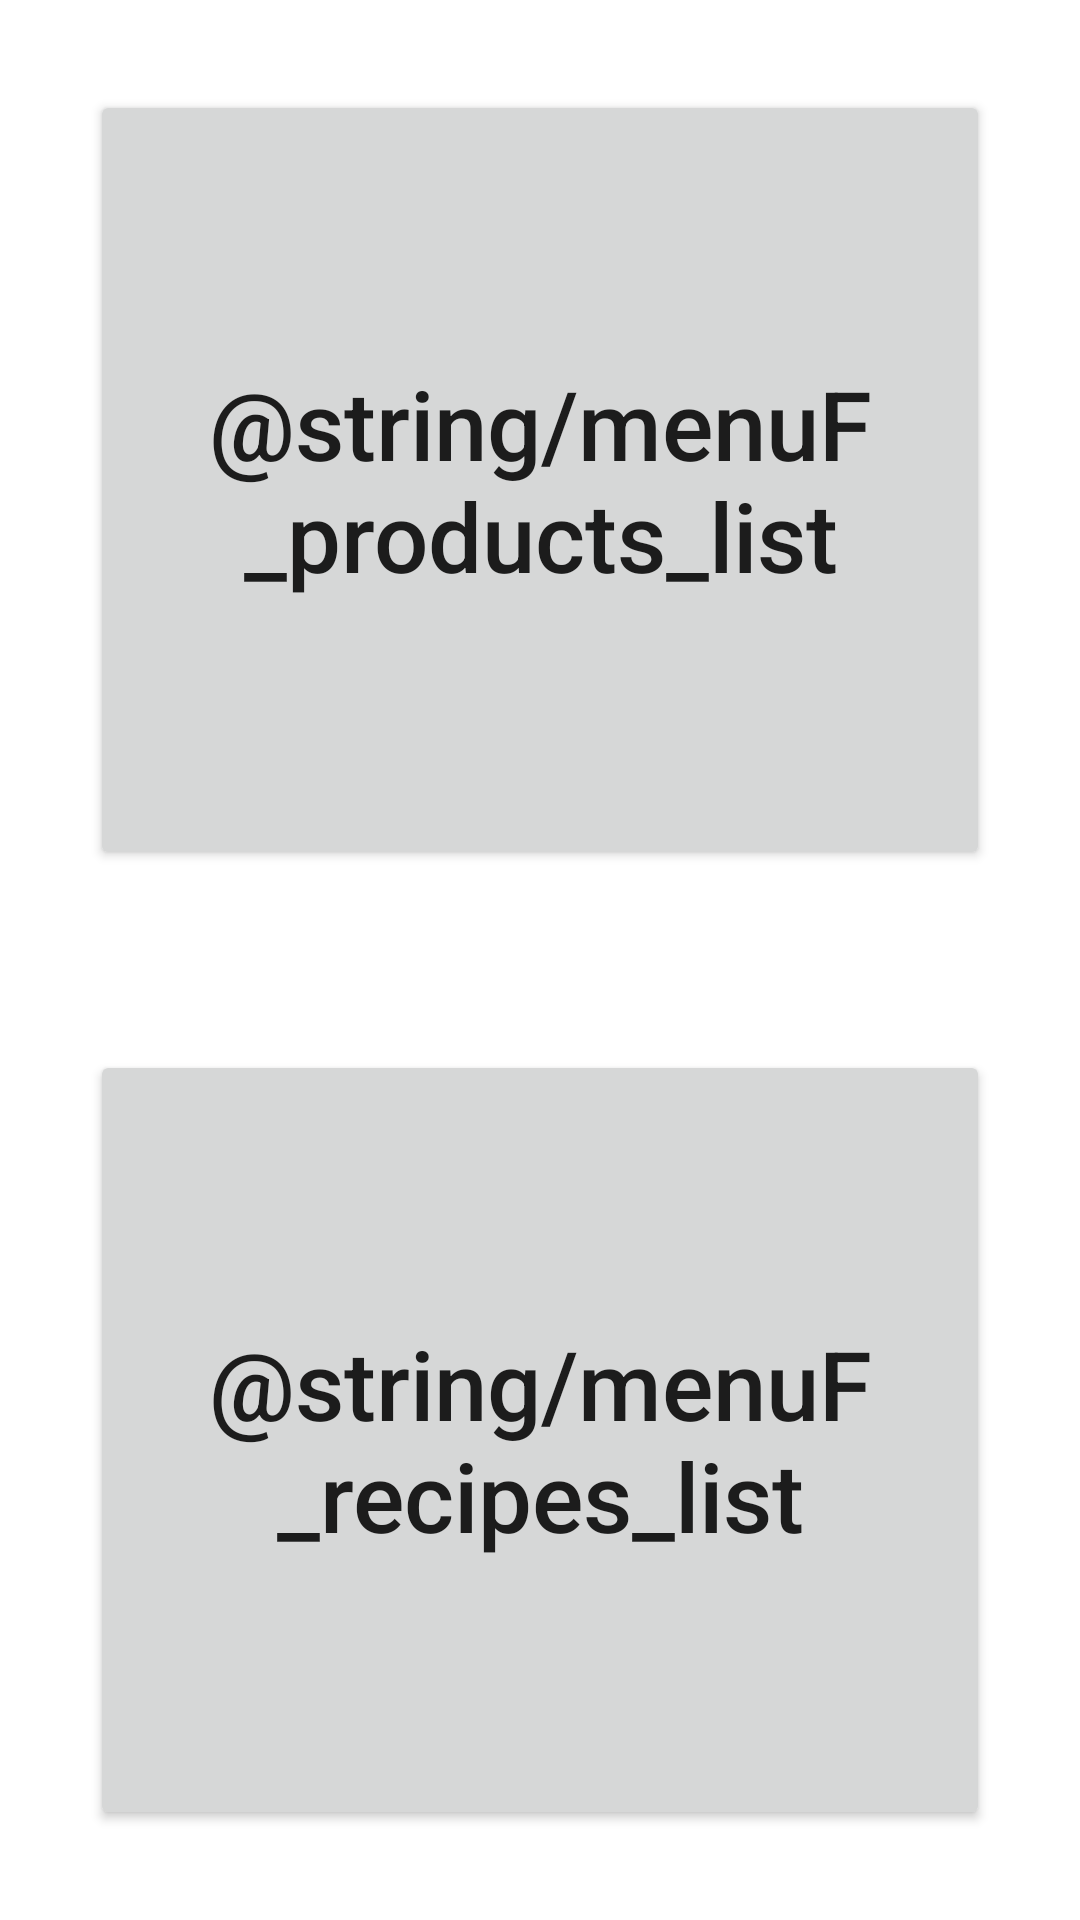

Here is an Android app screen rendered from its layout file. Give the layout XML and the strings, colors and styles it references.
<!-- AndroidManifest.xml: application theme Theme.MyHome -->
<!-- res/layout/fragment_menu.xml -->
<?xml version="1.0" encoding="utf-8"?>
<androidx.constraintlayout.widget.ConstraintLayout
    xmlns:android="http://schemas.android.com/apk/res/android"
    xmlns:app="http://schemas.android.com/apk/res-auto"
    xmlns:tools="http://schemas.android.com/tools"
    android:layout_width="match_parent"
    android:layout_height="match_parent"
    tools:context=".ui.food.menu.MenuFragment">

    <LinearLayout
        android:id="@+id/menu_linearLayout"
        android:layout_width="match_parent"
        android:layout_height="match_parent"
        android:orientation="vertical"
        app:layout_constraintBottom_toBottomOf="parent"
        app:layout_constraintEnd_toEndOf="parent"
        app:layout_constraintStart_toStartOf="parent"
        app:layout_constraintTop_toTopOf="parent"
        android:gravity="center">

        <Button
            android:id="@+id/show_food_list_btn"
            android:layout_width="match_parent"
            android:layout_height="0dp"
            android:layout_weight="1"
            android:text="@string/menuF_products_list"
            android:textAllCaps="false"
            android:textSize="32sp"
            android:layout_margin="30dp" />

        <Button
            android:id="@+id/find_recipes_btn"
            android:layout_width="match_parent"
            android:layout_height="0dp"
            android:layout_weight="1"
            android:text="@string/menuF_recipes_list"
            android:textAllCaps="false"
            android:textSize="32sp"
            android:layout_margin="30dp" />

    </LinearLayout>

</androidx.constraintlayout.widget.ConstraintLayout>
<!-- resources referenced by this layout -->
<resources>
  <string name="menuF_products_list">Product list</string>
  <string name="menuF_recipes_list">Available recipes</string>
  <style name="Theme.MyHome" parent="Theme.MaterialComponents.DayNight.DarkActionBar">
          
          <item name="colorPrimary">@color/purple_500</item>
          <item name="colorPrimaryVariant">@color/purple_700</item>
          <item name="colorOnPrimary">@color/white</item>
          
          <item name="colorSecondary">@color/teal_200</item>
          <item name="colorSecondaryVariant">@color/teal_700</item>
          <item name="colorOnSecondary">@color/black</item>
          
          <item name="android:statusBarColor">?attr/colorPrimaryVariant</item>
          
      </style>
  <color name="purple_500">#FF6200EE</color>
  <color name="purple_700">#FF3700B3</color>
  <color name="white">#FFFFFFFF</color>
  <color name="teal_200">#FF03DAC5</color>
  <color name="teal_700">#FF018786</color>
  <color name="black">#FF000000</color>
</resources>
